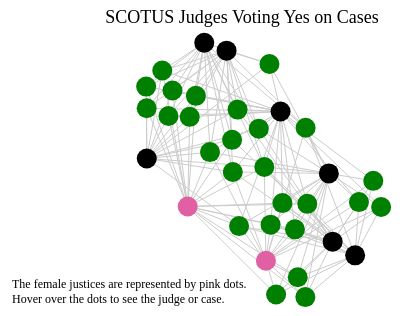
D3 v4 page, settled after 360 driven frames (6 s of simulated time); the page loaded 1 data file(s).



            //Width and height
            var w = 500;
            var h = 300;

            d3.json("./data/judgesdoc.json", function(data) {

                var dataset = data;


                var force = d3.forceSimulation(dataset.nodes)
                              .force("charge", d3.forceManyBody())
                              .force("link", d3.forceLink(dataset.edges))
                              .force("center", d3.forceCenter().x(w/2 - 100).y(h/2 - 60));

                var colors = d3.scaleOrdinal(d3.schemeCategory10);

                var svg = d3.select("body")
                            .append("svg")
                            .attr("width", w)
                            .attr("height", h);
                
                var edges = svg.selectAll("line")
                    .data(dataset.edges)
                    .enter()
                    .append("line")
                    .style("stroke", "#ccc")
                    .style("stroke-width", 1);
                
                var nodes = svg.selectAll("circle")
                    .data(dataset.nodes)
                    .enter()
                    .append("circle")
                    .attr("r", 10)
                    .attr("fill", function(d, i) {
                        if (d.type == "judge") {
                            if (d.name == "Ginsburg" || d.name == "OConnor")
                                return "rgb(224, 96, 163)";
                            else return "black";
                        }
                        else {
                            return "green";
                        }
                    })
                    .attr("stroke-width", "5px")
                    .attr("stroke-fill", "black");

                //Add a simple tooltip
                nodes.append("title")
                     .text(function(d) {
                        return d.name;
                     });

                svg.append("text")
                    .text("SCOTUS Judges Voting Yes on Cases")
                    .attr("x", w/2)
                    .attr("y", 15)
                    .attr("text-anchor", "middle")
                    .attr("font-size", "18px");

                svg.append("text")
                    .text("The female justices are represented by pink dots.")
                    .attr("x", 20)
                    .attr("y", h - 20)
                    .attr("font-size", "12px");

                svg.append("text")
                    .text("Hover over the dots to see the judge or case.")
                    .attr("x", 20)
                    .attr("y", h - 5)
                    .attr("font-size", "12px");
                
                //Every time the simulation "ticks", this will be called
                force.on("tick", function() {

                    edges.attr("x1", function(d) { return 1.75 * d.source.x; })
                         .attr("y1", function(d) { return  1.75 * d.source.y; })
                         .attr("x2", function(d) { return 1.75 * d.target.x; })
                         .attr("y2", function(d) { return 1.75 * d.target.y; });
                
                    nodes.attr("cx", function(d) { return 1.75 * d.x; })
                         .attr("cy", function(d) { return 1.75 * d.y; });
        
                });
            })

        

### data: data/judgesdoc.json
{
 "nodes": [
  {
   "name": "PresElection",
   "type": "case"
  },
  {
   "name": "Federalism",
   "type": "case"
  },
  {
   "name": "FreeSpeech",
   "type": "case"
  },
  {
   "name": "SeatBelt",
   "type": "case"
  },
  {
   "name": "IllegalSearch1",
   "type": "case"
  },
  {
   "name": "CampaignFinance",
   "type": "case"
  },
  {
   "name": "VotingRights",
   "type": "case"
  },
  {
   "name": "Immigration",
   "type": "case"
  },
  "... 27 more items"
 ],
 "edges": [
  {
   "source": 12,
   "target": 34
  },
  {
   "source": 25,
   "target": 33
  },
  {
   "source": 25,
   "target": 32
  },
  {
   "source": 25,
   "target": 31
  },
  {
   "source": 0,
   "target": 30
  },
  {
   "source": 0,
   "target": 31
  },
  {
   "source": 0,
   "target": 32
  },
  {
   "source": 0,
   "target": 33
  },
  "... 139 more items"
 ]
}